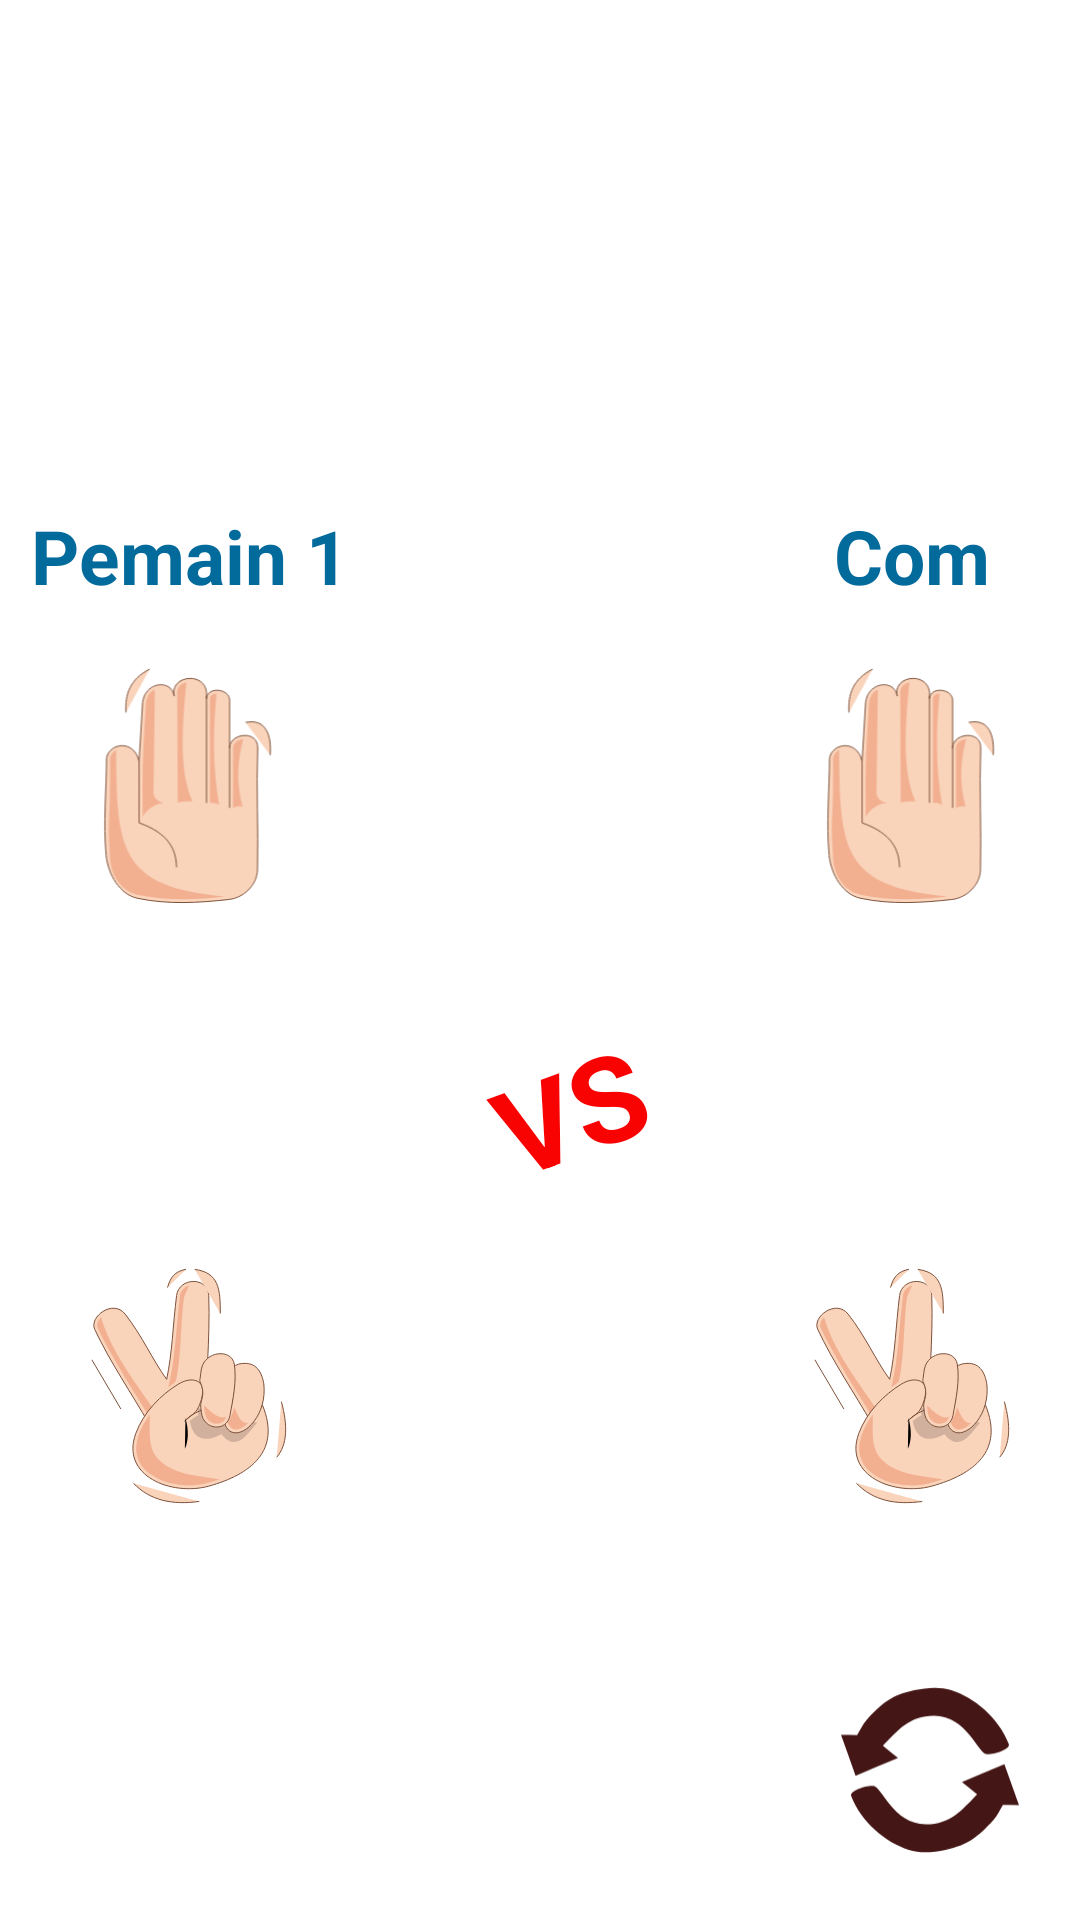

Android layout source for this screen:
<!-- AndroidManifest.xml: application theme Theme.ChallengeChapter4 -->
<!-- res/layout/activity_main.xml -->
<?xml version="1.0" encoding="utf-8"?>
<androidx.constraintlayout.widget.ConstraintLayout xmlns:android="http://schemas.android.com/apk/res/android"
    xmlns:app="http://schemas.android.com/apk/res-auto"
    xmlns:tools="http://schemas.android.com/tools"
    android:layout_width="match_parent"
    android:layout_height="match_parent"
    tools:context="MainActivity">

    <ImageView
        android:id="@+id/ivLogo"
        android:layout_width="180dp"
        android:layout_height="180dp"
        android:src="@drawable/logo"
        app:layout_constraintLeft_toLeftOf="parent"
        app:layout_constraintRight_toRightOf="parent"
        app:layout_constraintTop_toTopOf="parent" />

    <ImageView
        android:id="@+id/ivRefresh"
        android:layout_width="60dp"
        android:layout_height="60dp"
        android:layout_margin="20dp"
        app:layout_constraintBottom_toBottomOf="parent"
        app:layout_constraintRight_toRightOf="parent"
        app:srcCompat="@drawable/refresh" />

    <LinearLayout
        android:id="@+id/llPemain1"
        android:layout_width="wrap_content"
        android:layout_height="wrap_content"
        android:layout_marginStart="10dp"
        android:layout_marginTop="-70dp"
        android:gravity="center"
        android:orientation="vertical"
        app:layout_constraintBottom_toBottomOf="@id/ivRefresh"
        app:layout_constraintBottom_toTopOf="@id/ivRefresh"
        app:layout_constraintLeft_toLeftOf="parent"
        app:layout_constraintTop_toBottomOf="@id/ivLogo">

        <TextView
            android:layout_width="wrap_content"
            android:layout_height="wrap_content"
            android:text="@string/pemain_1"
            android:textAlignment="center"
            android:textColor="@color/blue"
            android:textSize="25sp"
            android:textStyle="bold" />

        <FrameLayout
            android:id="@+id/flKertasPemain1"
            android:layout_width="wrap_content"
            android:layout_height="wrap_content"
            android:layout_marginTop="20dp"
            tools:background="@drawable/bg_action_button">

            <ImageView
                android:id="@+id/ivKertasPemain1"
                android:layout_width="80dp"
                android:layout_height="80dp"
                android:src="@drawable/kertas" />
        </FrameLayout>


        <FrameLayout
            android:id="@+id/flBatuPemain1"
            android:layout_width="wrap_content"
            android:layout_height="wrap_content"
            android:layout_marginTop="20dp"
            tools:background="@drawable/bg_action_button">

            <ImageView
                android:id="@+id/ivBatuPemain1"
                android:layout_width="80dp"
                android:layout_height="80dp"
                android:src="@drawable/batu" />
        </FrameLayout>

        <FrameLayout
            android:id="@+id/flGuntingPemain1"
            android:layout_width="wrap_content"
            android:layout_height="wrap_content"
            android:layout_marginTop="20dp"
            tools:background="@drawable/bg_action_button">

            <ImageView
                android:id="@+id/ivGuntingPemain1"
                android:layout_width="80dp"
                android:layout_height="80dp"
                android:src="@drawable/gunting" />
        </FrameLayout>

    </LinearLayout>

    <LinearLayout
        android:id="@+id/llCom"
        android:layout_width="wrap_content"
        android:layout_height="wrap_content"
        android:layout_marginTop="-70dp"
        android:layout_marginEnd="16dp"
        android:gravity="center"
        android:orientation="vertical"
        app:layout_constraintBottom_toBottomOf="@id/ivRefresh"
        app:layout_constraintBottom_toTopOf="@id/ivRefresh"
        app:layout_constraintRight_toRightOf="parent"
        app:layout_constraintTop_toBottomOf="@id/ivLogo">

        <TextView
            android:layout_width="wrap_content"
            android:layout_height="wrap_content"
            android:text="@string/com"
            android:textAlignment="center"
            android:textColor="@color/blue"
            android:textSize="25sp"
            android:textStyle="bold" />

        <FrameLayout
            android:id="@+id/flKertasCom"
            android:layout_width="wrap_content"
            android:layout_height="wrap_content"
            android:layout_marginTop="20dp"
            tools:background="@drawable/bg_action_button">

            <ImageView
                android:id="@+id/ivKertasCom"
                android:layout_width="80dp"
                android:layout_height="80dp"
                android:src="@drawable/kertas" />
        </FrameLayout>

        <FrameLayout
            android:id="@+id/flBatuCom"
            android:layout_width="wrap_content"
            android:layout_height="wrap_content"
            android:layout_marginTop="20dp"
            tools:background="@drawable/bg_action_button">

            <ImageView
                android:id="@+id/ivBatuCom"
                android:layout_width="80dp"
                android:layout_height="80dp"
                android:src="@drawable/batu" />
        </FrameLayout>

        <FrameLayout
            android:id="@+id/flGuntingCom"
            android:layout_width="wrap_content"
            android:layout_height="wrap_content"
            android:layout_marginTop="20dp"
            tools:background="@drawable/bg_action_button">

            <ImageView
                android:id="@+id/ivGuntingCom"
                android:layout_width="80dp"
                android:layout_height="80dp"
                android:src="@drawable/gunting" />
        </FrameLayout>

    </LinearLayout>

    <TextView
        android:id="@+id/tvResult"
        android:layout_width="wrap_content"
        android:layout_height="wrap_content"
        android:gravity="center"
        android:rotation="-20"
        android:text="@string/vs"
        android:textColor="@color/red"
        android:textSize="40sp"
        android:textStyle="bold"
        app:layout_constraintBottom_toTopOf="@id/ivRefresh"
        app:layout_constraintLeft_toRightOf="@id/llPemain1"
        app:layout_constraintRight_toLeftOf="@id/llCom"
        app:layout_constraintTop_toBottomOf="@id/ivLogo" />


</androidx.constraintlayout.widget.ConstraintLayout>
<!-- resources referenced by this layout -->
<resources>
  <color name="blue">#036A9C</color>
  <color name="red">#F80202</color>
  <!-- drawable batu: png bitmap (mipmap-hdpi, 4189 bytes) -->
  <!-- drawable bg_action_button (drawable) -->
  <?xml version="1.0" encoding="utf-8"?>
  <shape
      xmlns:android="http://schemas.android.com/apk/res/android"
      android:shape="rectangle">
  
      <corners android:radius="10dp" />
      <solid android:color="#72C1E6" />
  
  </shape>
  <!-- drawable gunting: vector/xml drawable (drawable, 4576 chars, omitted) -->
  <!-- drawable kertas: vector/xml drawable (drawable, 3154 chars, omitted) -->
  <!-- drawable logo: png bitmap (mipmap-hdpi, 3022 bytes) -->
  <!-- drawable refresh (drawable) -->
  <vector xmlns:android="http://schemas.android.com/apk/res/android"
      android:width="25.2dp"
      android:height="23.2dp"
      android:viewportWidth="1049.6"
      android:viewportHeight="966.5">
    <path
        android:fillColor="#451616"
        android:pathData="M711.3,553.6c29.4,23.9 58.9,47.8 88.3,71.8 -88,89.9 -155,175.6 -299.7,174.8 -189.6,-1 -256.3,-220.8 -305.5,-224.1 -49.2,-3.3 -139.5,31.3 -129.3,58.4 57.1,151.5 201.6,272.3 336,314.4 68.7,21.5 143.9,14.1 214.2,0 131,-26.3 193.2,-79.5 278.2,-172.2 23.8,-26 37.5,-59.6 56.3,-89.4 31.3,0.4 62.6,0.7 93.8,1.1 -28.3,-79.5 -56.7,-159 -85,-238.4 -82.4,34.6 -164.9,69.2 -247.3,103.8z"/>
    <path
        android:fillColor="#451616"
        android:pathData="M338.2,412.9c-29.4,-23.9 -58.9,-47.8 -88.3,-71.8 88,-89.9 155,-175.6 299.7,-174.8 189.6,1 256.3,220.8 305.5,224.1 49.2,3.3 139.5,-31.3 129.3,-58.4 -57.1,-151.5 -201.6,-272.3 -336,-314.4 -68.7,-21.5 -143.9,-14.1 -214.2,0 -131,26.3 -193.2,79.5 -278.2,172.2 -23.8,26 -37.5,59.6 -56.3,89.4 -31.3,-0.4 -62.6,-0.7 -93.8,-1.1 28.3,79.5 56.7,159 85,238.4 82.4,-34.6 164.9,-69.2 247.3,-103.8z"/>
  </vector>
  <string name="com">Com</string>
  <string name="pemain_1">Pemain 1</string>
  <string name="vs">VS</string>
  <style name="Theme.ChallengeChapter4" parent="Theme.MaterialComponents.DayNight.DarkActionBar">
          
          <item name="colorPrimary">@color/purple_500</item>
          <item name="colorPrimaryVariant">@color/purple_700</item>
          <item name="colorOnPrimary">@color/white</item>
          
          <item name="colorSecondary">@color/teal_200</item>
          <item name="colorSecondaryVariant">@color/teal_700</item>
          <item name="colorOnSecondary">@color/black</item>
          
          <item name="android:statusBarColor" tools:targetApi="l">?attr/colorOnPrimary</item>
          
      </style>
  <color name="purple_500">#FF6200EE</color>
  <color name="purple_700">#FF3700B3</color>
  <color name="white">#FFFFFFFF</color>
  <color name="teal_200">#FF03DAC5</color>
  <color name="teal_700">#FF018786</color>
  <color name="black">#FF000000</color>
</resources>
